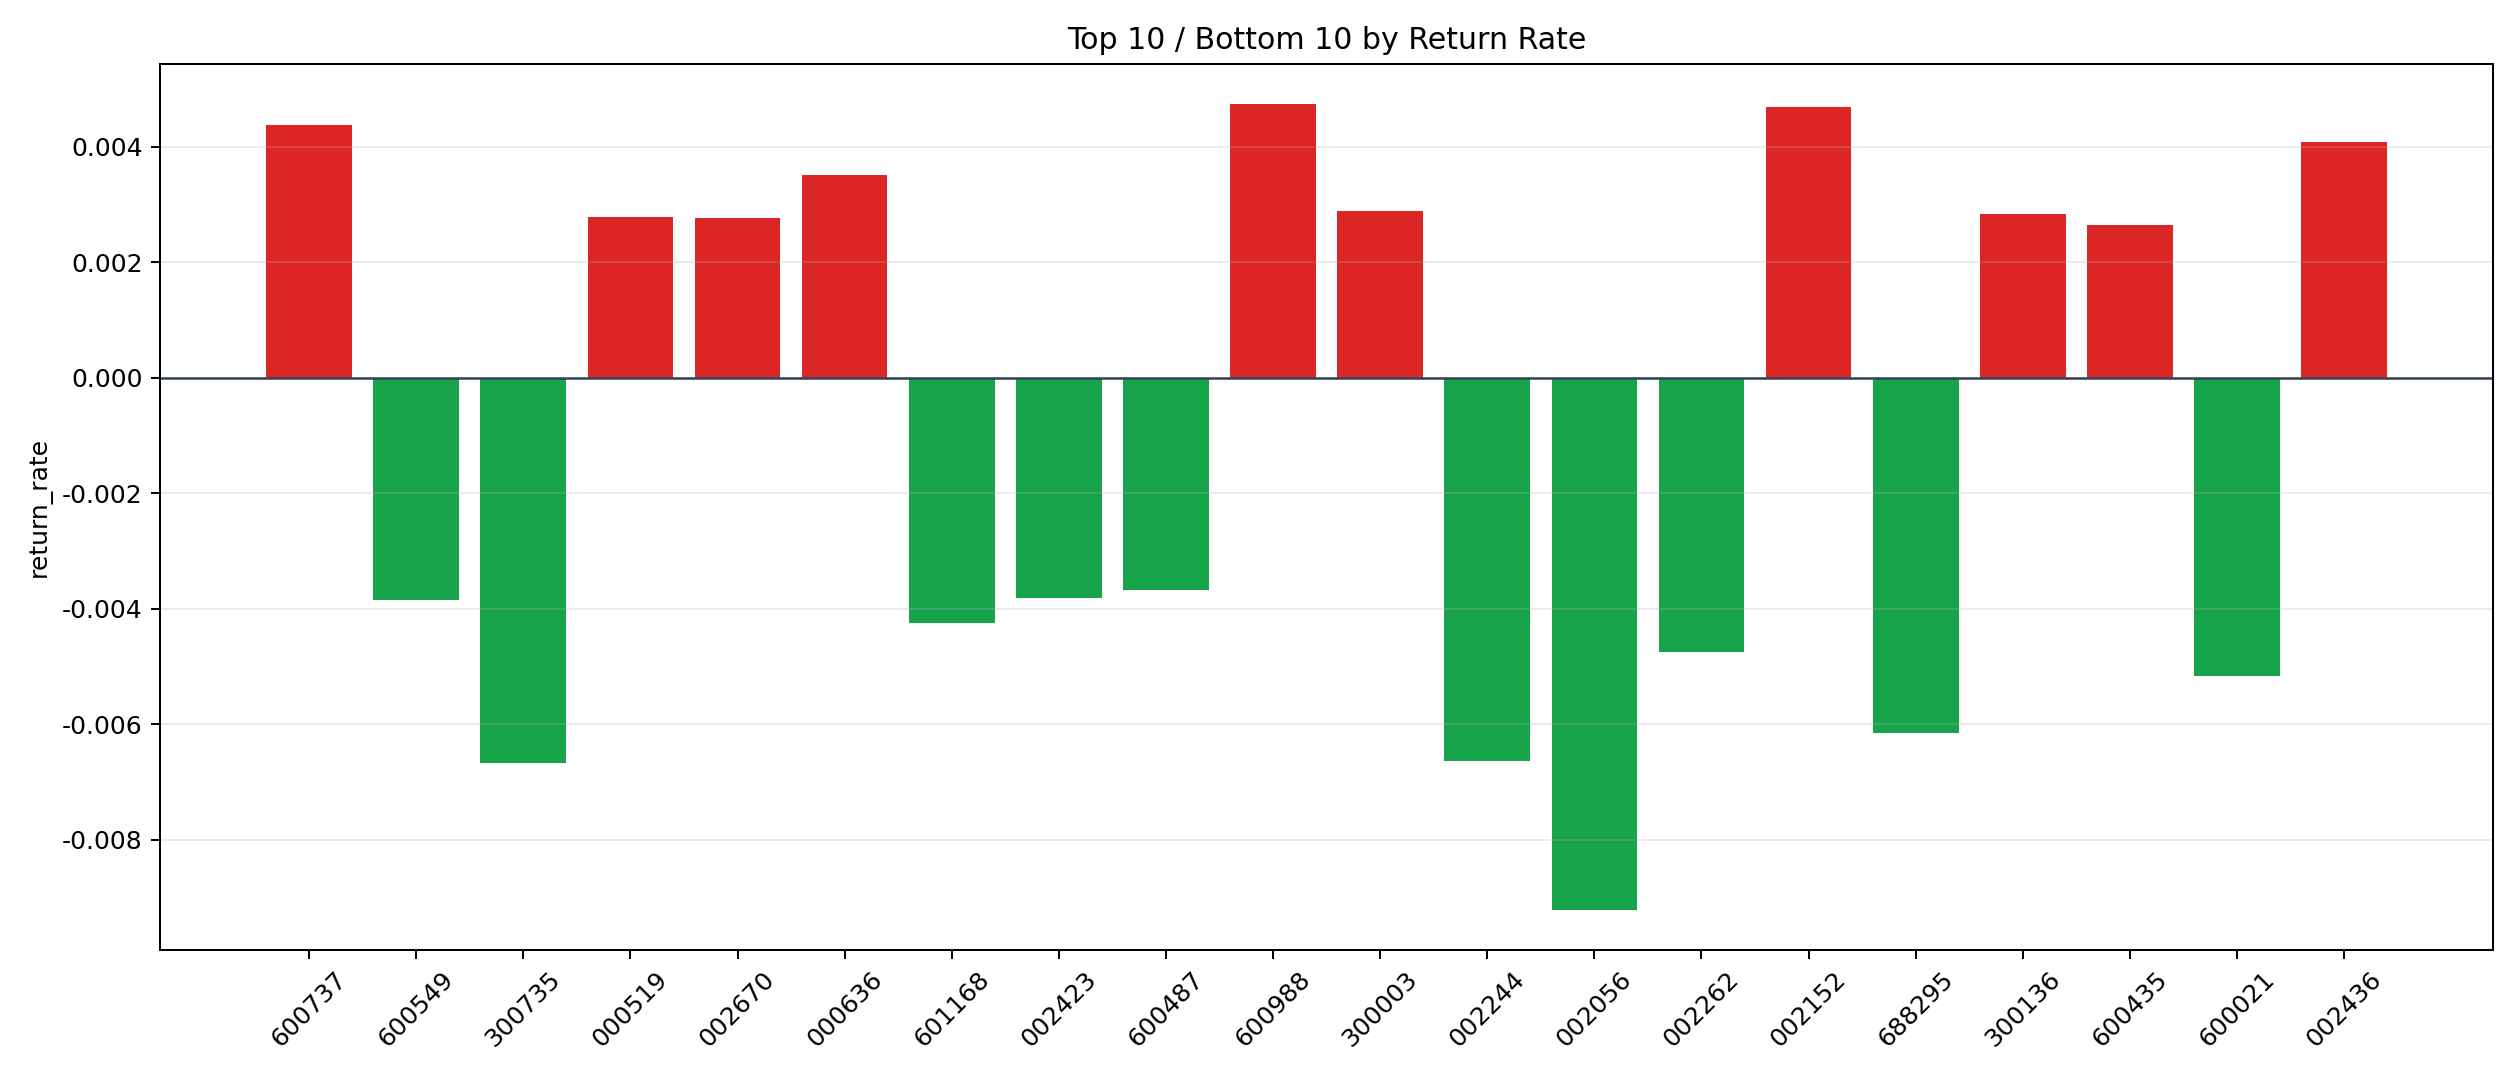

Data behind this chart, as committed beside it:
symbol, n_trades, total_pnl, total_entry_notional, return_rate
600988, 74, 3202, 674550, 0.004747
002152, 17, 744.3, 158379, 0.004699
600737, 5, 208, 47507, 0.004379
002436, 90, 3353, 822036, 0.004079
000636, 1, 34.21, 9744, 0.003511
300003, 12, 317, 109635, 0.002891
300136, 4, 99.76, 35198, 0.002834
000519, 221, 5488, 1967226, 0.00279
002670, 280, 7156, 2587101, 0.002766
600435, 125, 3077, 1162446, 0.002647
002945, 30, 587.9, 269019, 0.002185
600143, 953, 17713, 8710006, 0.002034
300207, 316, 5357, 2731404, 0.001961
300001, 2, 31.31, 17118, 0.001829
000062, 42, 649.1, 372897, 0.001741
600498, 111, 1509, 961301, 0.00157
002517, 78, 1048, 669573, 0.001566
600699, 23, 278, 182610, 0.001522
002273, 69, 792.2, 550104, 0.00144
000878, 61, 793.5, 568906, 0.001395
600848, 2, 23.69, 19107, 0.00124
003022, 24, 246.4, 206584, 0.001193
601696, 35, 376.8, 323820, 0.001164
601615, 23, 250.9, 220211, 0.001139
002202, 32, 305.3, 295740, 0.001032
002939, 229, 2129, 2147312, 0.0009913
002155, 113, 917.1, 1017932, 0.000901
000032, 11, 81.69, 102820, 0.0007945
600839, 109, 810.5, 1027929, 0.0007885
688772, 11, 76.68, 99057, 0.0007742
600378, 1, 5.092, 8637, 0.0005896
601555, 7, 35.09, 68660, 0.000511
000066, 273, 1240, 2440811, 0.000508
600095, 152, 435.8, 1449213, 0.0003007
300024, 137, 96.22, 1165145, 0.00008258
600977, 782, 456, 7219744, 0.00006316
002130, 161, 58.45, 1370613, 0.00004265
002203, 10, -7.64, 94563, -0.00008079
000559, 328, -298.2, 3059377, -0.00009749
300383, 41, -52.33, 380304, -0.0001376
601231, 13, -21.62, 115838, -0.0001866
000426, 20, -39.11, 170211, -0.0002297
600126, 709, -3817, 6721545, -0.0005678
600884, 157, -843.3, 1433602, -0.0005883
605358, 18, -99.05, 161319, -0.000614
002185, 79, -462.9, 730903, -0.0006333
688728, 14, -86.19, 133989, -0.0006432
001696, 52, -371.9, 485849, -0.0007654
300212, 2, -14.19, 17740, -0.0008
000021, 63, -456.1, 570078, -0.0008
300390, 55, -418.2, 520516, -0.0008035
601001, 11, -80.82, 99762, -0.0008102
600521, 18, -138.9, 151059, -0.0009192
601598, 130, -1216, 1257168, -0.0009669
600673, 45, -430, 415846, -0.001034
002195, 2548, -25614, 24546585, -0.001043
688172, 11, -104.6, 98258, -0.001065
300285, 18, -197.7, 167244, -0.001182
000009, 23, -263.4, 220511, -0.001195
002065, 282, -3449, 2692468, -0.001281
... 48 more rows
